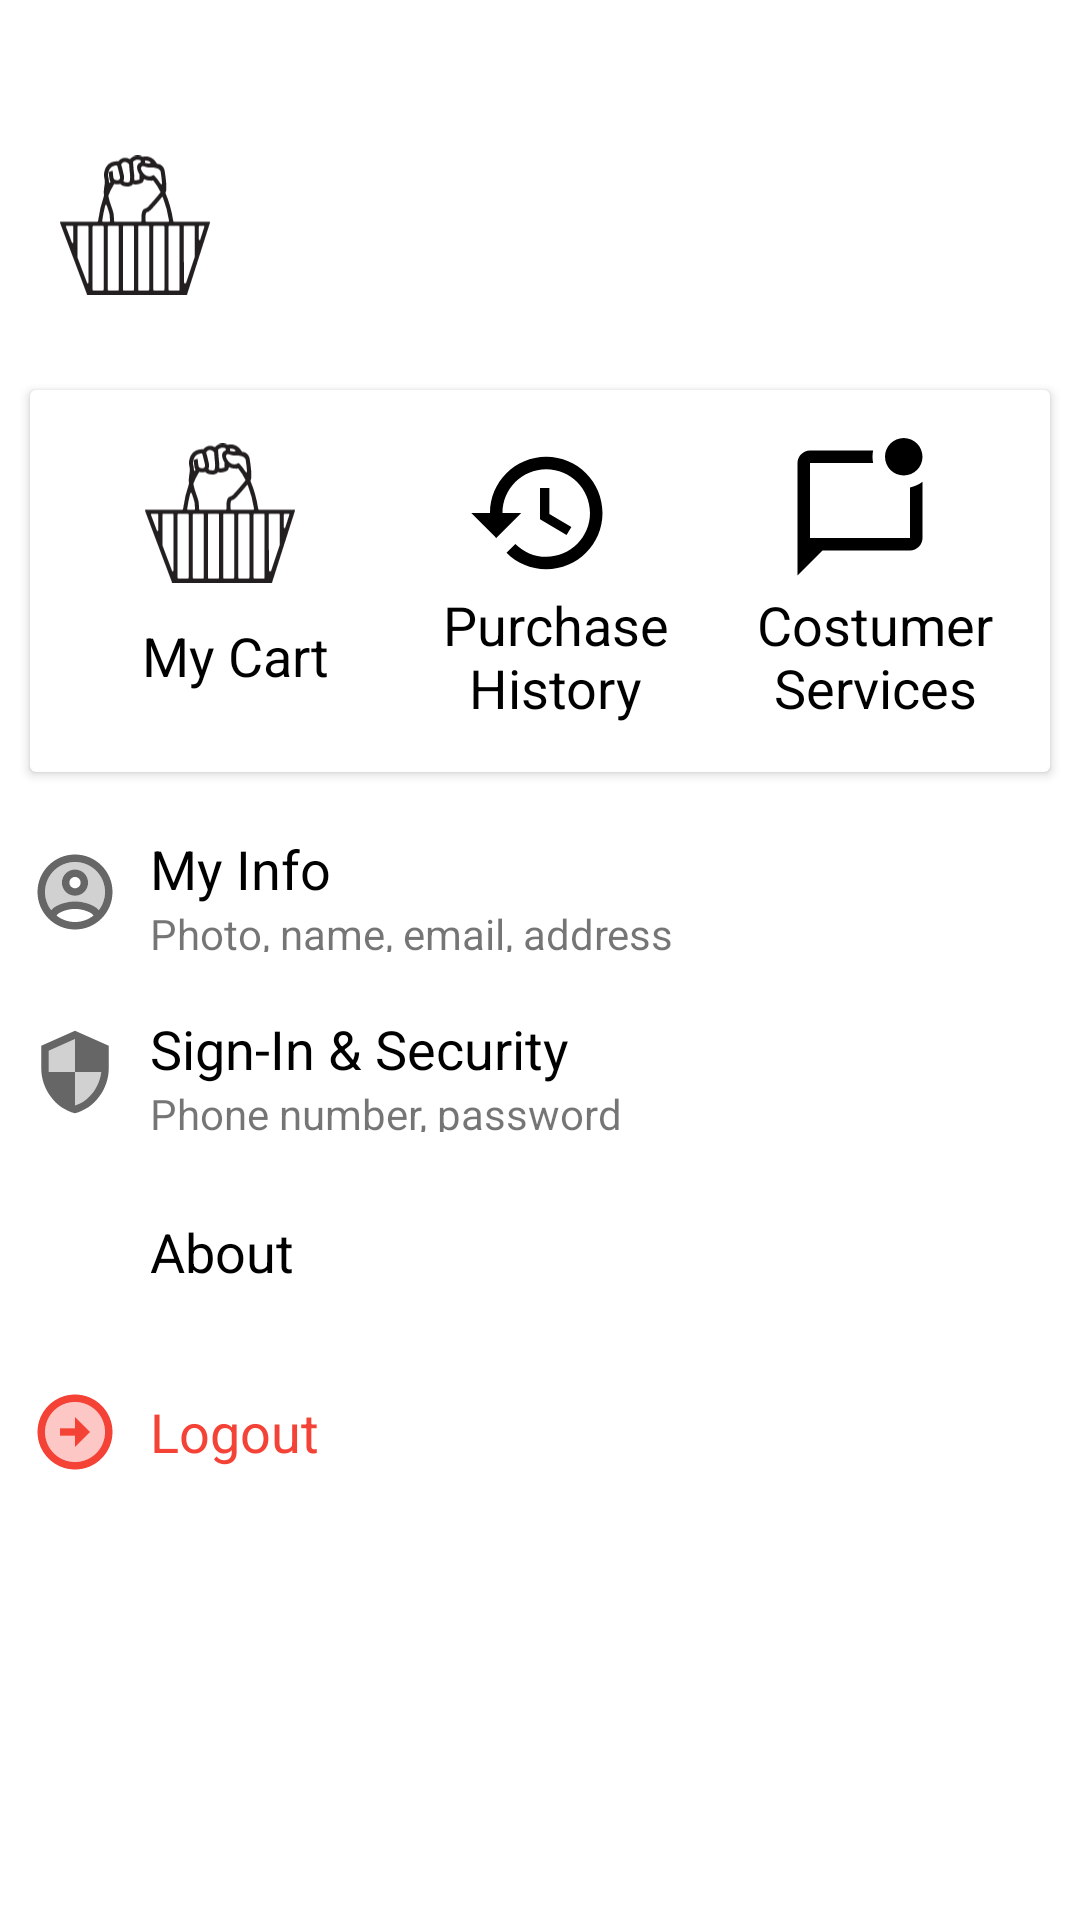

Layout XML and referenced resources for this Android screen:
<!-- AndroidManifest.xml: application theme Theme.MerdekaBelanja -->
<!-- res/layout/fragment_user_profile.xml -->
<?xml version="1.0" encoding="utf-8"?>
<RelativeLayout xmlns:android="http://schemas.android.com/apk/res/android"
    xmlns:tools="http://schemas.android.com/tools"
    android:layout_width="match_parent"
    android:layout_height="match_parent"
    tools:context=".usersfragment.UserProfileFragment">

    <androidx.core.widget.NestedScrollView
        android:layout_width="match_parent"
        android:layout_height="match_parent"
        android:fillViewport="true">

        <LinearLayout
            android:layout_width="match_parent"
            android:layout_height="wrap_content"
            android:orientation="vertical">

            <LinearLayout
                android:layout_width="match_parent"
                android:layout_height="wrap_content"
                android:orientation="horizontal"
                android:layout_margin="10dp"
                android:paddingTop="30dp">

                <ImageView
                    android:id="@+id/ivPhoto"
                    android:layout_width="50dp"
                    android:layout_height="50dp"
                    android:layout_margin="10dp"
                    android:src="@drawable/ic_brand"
                    android:contentDescription="@string/app_name" />

                <LinearLayout
                    android:layout_width="match_parent"
                    android:layout_height="match_parent"
                    android:layout_margin="10dp"
                    android:orientation="vertical">

                    <TextView
                        android:id="@+id/tvName"
                        style="@style/LayoutWidthHeightMW.ListItemView"
                        tools:text="Nuryadin Abutani" />

                    <TextView
                        android:id="@+id/tvPhone"
                        android:layout_width="match_parent"
                        android:layout_height="wrap_content"
                        tools:text="+6281541181633" />
                </LinearLayout>

            </LinearLayout>

            <androidx.cardview.widget.CardView
                android:layout_width="match_parent"
                android:layout_height="wrap_content"
                android:layout_margin="10dp">

                <LinearLayout
                    android:layout_width="match_parent"
                    android:layout_height="match_parent"
                    android:background="?selectableItemBackground"
                    android:orientation="horizontal"
                    android:padding="10dp"
                    android:baselineAligned="false">

                    <LinearLayout
                        android:id="@+id/llMyChart"
                        style="@style/LinearLayoutItem"
                        tools:ignore="UseCompoundDrawables">

                        <ImageView
                            style="@style/ImageViewCenter"
                            android:src="@drawable/ic_brand"
                            android:contentDescription="@string/str_my_cart" />

                        <TextView
                            style="@style/LayoutWidthHeightMM.TextViewLabel"
                            android:text="@string/str_my_cart" />
                    </LinearLayout>

                    <LinearLayout
                        android:id="@+id/llPurchaseHistory"
                        style="@style/LinearLayoutItem"
                        tools:ignore="UseCompoundDrawables">

                        <ImageView
                            style="@style/ImageViewCenter"
                            android:src="@drawable/ic_history"
                            android:contentDescription="@string/str_purchase_history" />

                        <TextView
                            style="@style/LayoutWidthHeightMM.TextViewLabel"
                            android:text="@string/str_purchase_history" />
                    </LinearLayout>

                    <LinearLayout
                        android:id="@+id/llCostumerServices"
                        style="@style/LinearLayoutItem"
                        tools:ignore="UseCompoundDrawables">

                        <ImageView
                            style="@style/ImageViewCenter"
                            android:src="@drawable/ic_chat"
                            android:contentDescription="@string/app_name" />

                        <TextView
                            style="@style/LayoutWidthHeightMM.TextViewLabel"
                            android:text="@string/str_costumer_services"/>
                    </LinearLayout>

                </LinearLayout>

            </androidx.cardview.widget.CardView>

            <LinearLayout
                android:id="@+id/llMyInfo"
                style="@style/LayoutWidthHeightMW.LinearLayoutItemSetting">

                <ImageView
                    android:layout_width="30dp"
                    android:layout_height="40dp"
                    android:src="@drawable/ic_twotone_account"
                    android:contentDescription="@string/app_name" />

                <LinearLayout
                    android:layout_width="match_parent"
                    android:layout_height="match_parent"
                    android:layout_marginStart="10dp"
                    android:orientation="vertical">

                    <TextView
                        android:layout_width="match_parent"
                        android:layout_height="wrap_content"
                        android:text="@string/str_my_info"
                        android:textColor="@color/black"
                        android:textSize="18sp" />

                    <TextView
                        android:layout_width="match_parent"
                        android:layout_height="match_parent"
                        android:text="@string/str_photo_name_email_address" />

                </LinearLayout>

            </LinearLayout>

            <LinearLayout
                android:id="@+id/llSign"
                style="@style/LayoutWidthHeightMW.LinearLayoutItemSetting">

                <ImageView
                    android:layout_width="30dp"
                    android:layout_height="40dp"
                    android:src="@drawable/ic_twotone_security"
                    android:contentDescription="@string/app_name" />

                <LinearLayout
                    android:layout_width="match_parent"
                    android:layout_height="match_parent"
                    android:layout_marginStart="10dp"
                    android:orientation="vertical">

                    <TextView
                        android:layout_width="match_parent"
                        android:layout_height="wrap_content"
                        android:text="@string/str_sign_in_amp_security"
                        android:textColor="@color/black"
                        android:textSize="18sp" />

                    <TextView
                        android:layout_width="match_parent"
                        android:layout_height="match_parent"
                        android:text="@string/str_phone_number_password" />
                </LinearLayout>

            </LinearLayout>

            <LinearLayout
                android:id="@+id/llAbout"
                style="@style/LayoutWidthHeightMW.LinearLayoutItemSetting"
                tools:ignore="UseCompoundDrawables">

                <ImageView
                    android:layout_width="30dp"
                    android:layout_height="40dp"
                    android:src="@drawable/ic_twotone_info_24"
                    android:contentDescription="@string/app_name" />

                <TextView
                    style="@style/LayoutWidthHeightMM.TextViewItemSetting"
                    android:text="@string/str_about" />

            </LinearLayout>

            <LinearLayout
                android:id="@+id/llLogout"
                style="@style/LayoutWidthHeightMW.LinearLayoutItemSetting"
                tools:ignore="UseCompoundDrawables">

                <ImageView
                    android:layout_width="30dp"
                    android:layout_height="40dp"
                    android:src="@drawable/ic_twotone_arrow"
                    android:contentDescription="@string/app_name" />

                <TextView
                    style="@style/LayoutWidthHeightMM.TextViewItemSetting"
                    android:text="@string/str_logout"
                    android:textColor="@color/red"
                    tools:ignore="TextContrastCheck" />

            </LinearLayout>

        </LinearLayout>

    </androidx.core.widget.NestedScrollView>

</RelativeLayout>
<!-- resources referenced by this layout -->
<resources>
  <color name="black">#FF000000</color>
  <color name="red">#F44336</color>
  <!-- drawable ic_chat (drawable) -->
  <vector xmlns:android="http://schemas.android.com/apk/res/android"
      android:width="24dp"
      android:height="24dp"
      android:viewportWidth="24"
      android:viewportHeight="24"
      android:tint="?attr/colorPrimary">
    <path
        android:fillColor="@android:color/white"
        android:pathData="M22,6.98V16c0,1.1 -0.9,2 -2,2H6l-4,4V4c0,-1.1 0.9,-2 2,-2h10.1C14.04,2.32 14,2.66 14,3s0.04,0.68 0.1,1H4v12h16V7.9C20.74,7.75 21.42,7.42 22,6.98zM16,3c0,1.66 1.34,3 3,3s3,-1.34 3,-3s-1.34,-3 -3,-3S16,1.34 16,3z"/>
  </vector>
  <string name="app_name">Merdeka Belanja</string>
  <string name="str_about">About</string>
  <string name="str_costumer_services">Costumer Services</string>
  <string name="str_logout">Logout</string>
  <string name="str_my_cart">My Cart</string>
  <string name="str_my_info">My Info</string>
  <string name="str_phone_number_password">Phone number, password</string>
  <string name="str_photo_name_email_address">Photo, name, email, address</string>
  <string name="str_purchase_history">Purchase History</string>
  <string name="str_sign_in_amp_security">Sign-In &amp; Security</string>
  <style name="ImageViewCenter">
          <item name="android:layout_width">50dp</item>
          <item name="android:layout_height">50dp</item>
          <item name="android:layout_gravity">center</item>
      </style>
  <style name="LayoutWidthHeightMM.TextViewItemSetting">
          <item name="android:layout_marginStart">10dp</item>
          <item name="android:gravity">center_vertical</item>
          <item name="android:textColor">@color/black</item>
          <item name="android:textSize">18sp</item>
      </style>
  <style name="LayoutWidthHeightMM.TextViewLabel">
  =        <item name="android:layout_marginStart">10dp</item>
          <item name="android:gravity">center</item>
          <item name="android:textColor">@color/black</item>
          <item name="android:textSize">18sp</item>
      </style>
  <style name="LayoutWidthHeightMW.LinearLayoutItemSetting">
          <item name="android:background">?selectableItemBackground</item>
          <item name="android:orientation">horizontal</item>
          <item name="android:padding">10dp</item>
      </style>
  <style name="LayoutWidthHeightMW.ListItemView">
          <item name="android:textColor">@color/black</item>
          <item name="android:textSize">18sp</item>
          <item name="android:textStyle">bold</item>
      </style>
  <style name="LinearLayoutItem">
          <item name="android:layout_width">wrap_content</item>
          <item name="android:layout_height">match_parent</item>
          <item name="android:layout_weight">1</item>
          <item name="android:padding">6dp</item>
          <item name="android:orientation">vertical</item>
          <item name="android:background">?selectableItemBackground</item>
      </style>
  <style name="Theme.MerdekaBelanja" parent="Theme.MaterialComponents.Light.DarkActionBar">
          
          <item name="colorPrimary">@color/black</item>
          <item name="colorPrimaryVariant">@color/black</item>
          <item name="colorOnPrimary">@color/white</item>
          
          <item name="colorSecondary">#3F51B5</item>
          <item name="colorSecondaryVariant">@color/teal_700</item>
          <item name="colorOnSecondary">@color/black</item>
          
          <item name="android:statusBarColor" tools:targetApi="l">?attr/colorPrimaryVariant</item>
          
      </style>
  <color name="white">#FFFFFFFF</color>
  <color name="teal_700">#FF018786</color>
</resources>
